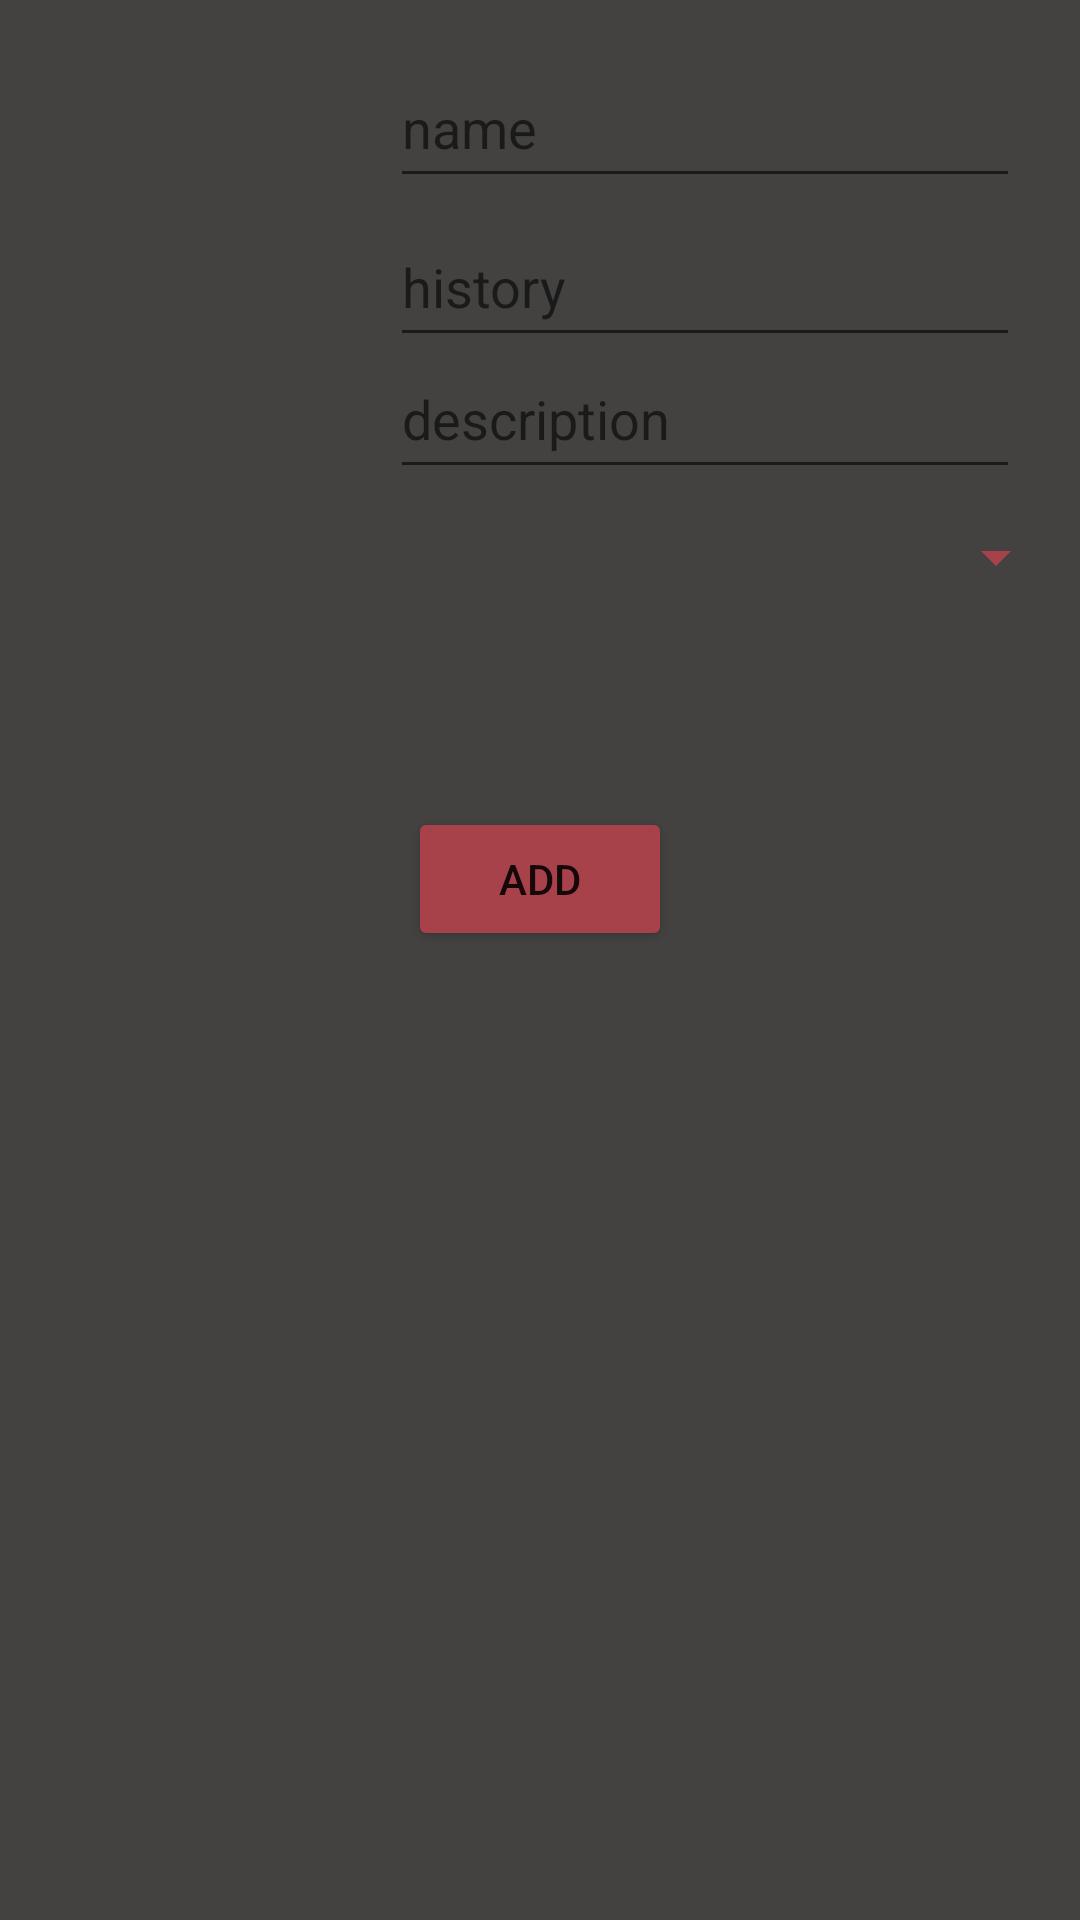

The Android layout XML behind this screen, and the referenced resources:
<!-- AndroidManifest.xml: application theme Theme.LoginSignupApp -->
<!-- res/layout/activity_add_new_car.xml -->
<?xml version="1.0" encoding="utf-8"?>
<androidx.constraintlayout.widget.ConstraintLayout xmlns:android="http://schemas.android.com/apk/res/android"
    xmlns:app="http://schemas.android.com/apk/res-auto"
    xmlns:tools="http://schemas.android.com/tools"
    android:id="@+id/clPhotoAddNewCar"
    android:layout_width="match_parent"
    android:layout_height="match_parent"
    android:background="@color/GRAYKHRIATI"
    android:backgroundTint="#434241"
    tools:context=".AddNewCar">

    <EditText
        android:id="@+id/etNameAddNewCar"
        android:layout_width="wrap_content"
        android:layout_height="50dp"
        android:layout_marginTop="16dp"
        android:layout_marginEnd="20dp"
        android:layout_marginBottom="47dp"
        android:ems="10"
        android:hint="name"
        android:inputType="textPersonName"
        app:layout_constraintBottom_toTopOf="@+id/etDescriptionAddNewCar"
        app:layout_constraintEnd_toEndOf="parent"
        app:layout_constraintTop_toTopOf="parent" />

    <Button
        android:id="@+id/btnAddCar"
        android:layout_width="wrap_content"
        android:layout_height="wrap_content"
        android:layout_marginBottom="323dp"
        android:backgroundTint="@color/BORDO"
        android:onClick="add"
        android:text="Add"
        app:layout_constraintBottom_toBottomOf="parent"
        app:layout_constraintEnd_toEndOf="parent"
        app:layout_constraintStart_toStartOf="parent"
        app:layout_constraintTop_toBottomOf="@+id/ivPhotoAddNewCar" />

    <Spinner
        android:id="@+id/spinnerAddNewCar"
        android:layout_width="0dp"
        android:layout_height="0dp"
        android:layout_marginStart="4dp"
        android:layout_marginEnd="4dp"
        android:layout_marginBottom="26dp"
        android:backgroundTint="@color/BORDO"
        app:layout_constraintBottom_toTopOf="@+id/ivPhotoAddNewCar"
        app:layout_constraintEnd_toEndOf="parent"
        app:layout_constraintStart_toStartOf="parent"
        app:layout_constraintTop_toBottomOf="@+id/etDescriptionAddNewCar"
        tools:ignore="SpeakableTextPresentCheck" />

    <EditText
        android:id="@+id/etDescriptionAddNewCar"
        android:layout_width="wrap_content"
        android:layout_height="50dp"
        android:layout_marginBottom="10dp"
        android:ems="10"
        android:hint="description"
        android:inputType="textPersonName"
        app:layout_constraintBottom_toTopOf="@+id/spinnerAddNewCar"
        app:layout_constraintStart_toStartOf="@+id/etHistoryAddNewCar"
        app:layout_constraintTop_toBottomOf="@+id/etNameAddNewCar" />

    <ImageView
        android:id="@+id/ivPhotoAddNewCar"
        android:layout_width="193dp"
        android:layout_height="0dp"
        android:layout_marginBottom="19dp"
        android:onClick="selectPhoto"
        app:layout_constraintBottom_toTopOf="@+id/btnAddCar"
        app:layout_constraintEnd_toEndOf="parent"
        app:layout_constraintStart_toStartOf="parent"
        app:layout_constraintTop_toBottomOf="@+id/spinnerAddNewCar"
        tools:ignore="SpeakableTextPresentCheck"
        tools:srcCompat="@tools:sample/avatars" />

    <EditText
        android:id="@+id/etHistoryAddNewCar"
        android:layout_width="wrap_content"
        android:layout_height="50dp"
        android:layout_marginTop="3dp"
        android:ems="10"
        android:hint="history"
        android:inputType="textPersonName"
        app:layout_constraintStart_toStartOf="@+id/etNameAddNewCar"
        app:layout_constraintTop_toBottomOf="@+id/etNameAddNewCar" />

</androidx.constraintlayout.widget.ConstraintLayout>
<!-- resources referenced by this layout -->
<resources>
  <color name="BORDO">#A7414A</color>
  <color name="GRAYKHRIATI">#6A8A82</color>
  <style name="Theme.LoginSignupApp" parent="Theme.MaterialComponents.DayNight.DarkActionBar">
          
          
          
          <item name="colorOnPrimary">@color/white</item>
          
          
          
          <item name="colorOnSecondary">@color/black</item>
          
          <item name="android:statusBarColor" tools:targetApi="l">?attr/colorPrimaryVariant</item>
          
      </style>
  <color name="white">#FFFFFF</color>
  <color name="black">#FF000000</color>
</resources>
